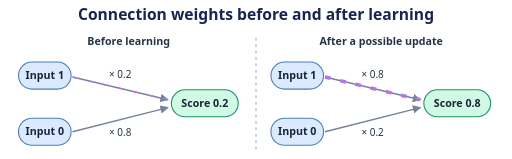
t = 0.00 s
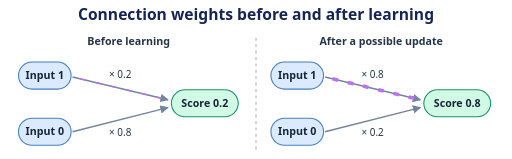
t = 0.50 s
t = 1.00 s: frame unchanged from t = 0.00 s, image omitted
t = 1.50 s: frame unchanged from t = 0.50 s, image omitted

The animated SVG that drew these frames (rendered in a browser with its animation timeline set to each time). Animation: 1 CSS @keyframes rule; one cycle of 2.00 s, repeats indefinitely.

<svg xmlns="http://www.w3.org/2000/svg" width="720" height="223" viewBox="0 0 720 223" role="img" aria-labelledby="title desc">
  <title id="title">Connection weights before and after learning</title>
  <desc id="desc">Two simplified networks receive the same inputs, 1 and 0. With no bias and an identity output, the first network scores 0.2 and the second scores 0.8 because their connection weights differ.</desc>
  <style>
    text { font-family: system-ui, sans-serif; text-anchor: middle; fill: #263449; }
    .title { font-size: 22px; font-weight: 700; fill: #172554; }
    .label { font-size: 15px; font-weight: 600; }
    .note { font-size: 14px; }
    .num { font-size: 19px; font-weight: 700; }
    .tile text { fill: #18243a; }
    .edge { fill: none; stroke: #74849b; stroke-width: 2; }
    .guide { fill: none; stroke: #74849b; stroke-width: 1; stroke-dasharray: 4 5; }
    .blue { fill: #dbeafe; stroke: #477fc0; }
    .violet { fill: #ede9fe; stroke: #8864cb; }
    .green { fill: #d1fae5; stroke: #19936c; }
    .amber { fill: #ffedd5; stroke: #bd6a26; }
    .blue, .violet, .green, .amber { stroke-width: 1.5; }
    @media (prefers-color-scheme: dark) {
      text { fill: #e2e8f0; }
      .title { fill: #f1f5ff; }
      .edge { stroke: #94a3b8; }
    }
    .blue-line { fill: none; stroke: #3b89ce; stroke-width: 3; stroke-linecap: round; stroke-linejoin: round; }
    .violet-line { fill: none; stroke: #9571d6; stroke-width: 3; stroke-linecap: round; stroke-linejoin: round; }
    .green-line { fill: none; stroke: #22a87e; stroke-width: 3; stroke-linecap: round; stroke-linejoin: round; }
    .amber-line { fill: none; stroke: #d88835; stroke-width: 3; stroke-linecap: round; stroke-linejoin: round; }
    .signal { fill: none; stroke: #bc70ed; stroke-width: 4; stroke-dasharray: 8 14; animation: flow 2s linear infinite; }
    @keyframes flow { to { stroke-dashoffset: -44; } }
    @media (prefers-reduced-motion: reduce) { .signal { display: none; } }
  </style>
  <defs>
    <marker id="arrow" viewBox="0 0 8 8" refX="7" refY="4" markerWidth="6" markerHeight="6" orient="auto">
      <path d="M0 0L8 4L0 8Z" fill="#74849b"/>
    </marker>
  </defs>
  <text x="360" y="28" class="title">Connection weights before and after learning</text>
  <text x="181" y="63" class="label">Before learning</text>
  <path d="M102 108L236 140" class="edge" marker-end="url(#arrow)"/>
  <path d="M102 185L236 151" class="edge" marker-end="url(#arrow)"/>
  <path d="M102 108L236 140" class="signal" style="stroke-width:2px"/>
  <g class="tile">
    <rect x="26" y="87" width="74" height="38" rx="19" class="blue"/>
    <text x="63" y="111" class="label">Input 1</text>
  </g>
  <g class="tile">
    <rect x="26" y="166" width="74" height="38" rx="19" class="blue"/>
    <text x="63" y="190" class="label">Input 0</text>
  </g>
  <text x="169" y="109" class="note">× 0.2</text>
  <text x="169" y="191" class="note">× 0.8</text>
  <g class="tile">
    <rect x="241" y="126" width="94" height="38" rx="19" class="green"/>
    <text x="288" y="150" class="label">Score 0.2</text>
  </g>
  <text x="536" y="63" class="label">After a possible update</text>
  <path d="M457 108L591 140" class="edge" marker-end="url(#arrow)"/>
  <path d="M457 185L591 151" class="edge" marker-end="url(#arrow)"/>
  <path d="M457 108L591 140" class="signal" style="stroke-width:5px"/>
  <g class="tile">
    <rect x="381" y="87" width="74" height="38" rx="19" class="blue"/>
    <text x="418" y="111" class="label">Input 1</text>
  </g>
  <g class="tile">
    <rect x="381" y="166" width="74" height="38" rx="19" class="blue"/>
    <text x="418" y="190" class="label">Input 0</text>
  </g>
  <text x="524" y="109" class="note">× 0.8</text>
  <text x="524" y="191" class="note">× 0.2</text>
  <g class="tile">
    <rect x="596" y="126" width="94" height="38" rx="19" class="green"/>
    <text x="643" y="150" class="label">Score 0.8</text>
  </g>
  <path d="M360 53L360 211" class="guide"/>
</svg>
